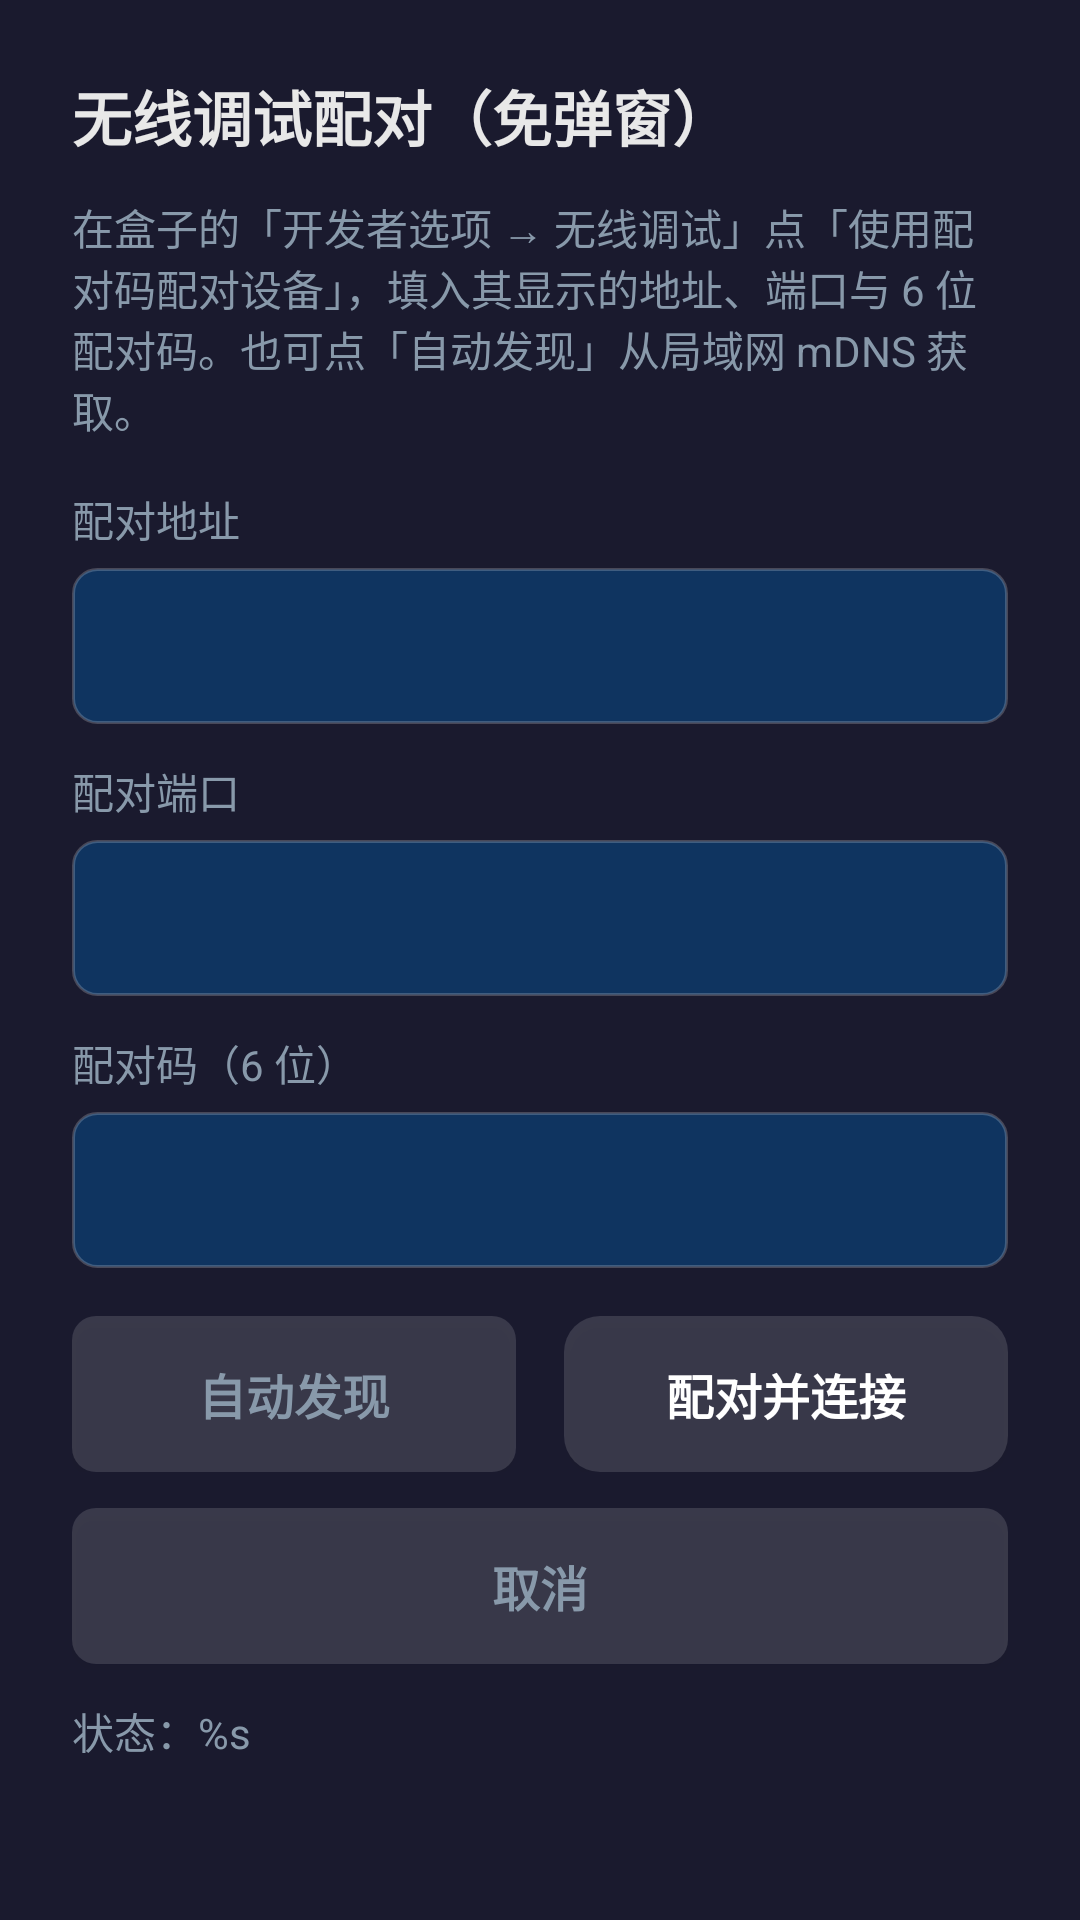

This screen was rendered from an Android layout file. Write that file and the resources it references.
<!-- AndroidManifest.xml: application theme Theme.UbuntuController -->
<!-- res/layout/pairing_dialog.xml -->
<?xml version="1.0" encoding="utf-8"?>
<ScrollView xmlns:android="http://schemas.android.com/apk/res/android"
    android:layout_width="match_parent"
    android:layout_height="wrap_content"
    android:background="@color/bg_primary"
    android:fillViewport="true">

    <LinearLayout
        android:layout_width="match_parent"
        android:layout_height="wrap_content"
        android:orientation="vertical"
        android:padding="24dp">

        
        <TextView
            android:layout_width="match_parent"
            android:layout_height="wrap_content"
            android:text="@string/pair_title"
            android:textColor="@color/text_primary"
            android:textSize="20sp"
            android:textStyle="bold"
            android:layout_marginBottom="12dp" />

        <TextView
            android:layout_width="match_parent"
            android:layout_height="wrap_content"
            android:text="@string/pair_hint"
            android:textColor="@color/text_secondary"
            android:textSize="14sp"
            android:layout_marginBottom="16dp" />

        <TextView
            android:layout_width="wrap_content"
            android:layout_height="wrap_content"
            android:text="@string/pair_host"
            android:textColor="@color/text_secondary"
            android:textSize="14sp"
            android:layout_marginBottom="6dp" />

        <EditText
            android:id="@+id/etPairHost"
            android:layout_width="match_parent"
            android:layout_height="52dp"
            android:layout_marginBottom="12dp"
            android:background="@drawable/bg_input"
            android:textColor="@color/text_primary"
            android:textSize="16sp"
            android:paddingHorizontal="16dp"
            android:inputType="text"
            android:singleLine="true"
            android:importantForAutofill="no"
            android:focusable="true"
            android:focusableInTouchMode="true"
            android:nextFocusUp="@id/btnPairCancel"
            android:nextFocusDown="@id/etPairPort" />

        <TextView
            android:layout_width="wrap_content"
            android:layout_height="wrap_content"
            android:text="@string/pair_port"
            android:textColor="@color/text_secondary"
            android:textSize="14sp"
            android:layout_marginBottom="6dp" />

        <EditText
            android:id="@+id/etPairPort"
            android:layout_width="match_parent"
            android:layout_height="52dp"
            android:layout_marginBottom="12dp"
            android:background="@drawable/bg_input"
            android:textColor="@color/text_primary"
            android:textSize="16sp"
            android:paddingHorizontal="16dp"
            android:inputType="number"
            android:singleLine="true"
            android:importantForAutofill="no"
            android:focusable="true"
            android:focusableInTouchMode="true"
            android:nextFocusUp="@id/etPairHost"
            android:nextFocusDown="@id/etPairCode" />

        <TextView
            android:layout_width="wrap_content"
            android:layout_height="wrap_content"
            android:text="@string/pair_code"
            android:textColor="@color/text_secondary"
            android:textSize="14sp"
            android:layout_marginBottom="6dp" />

        <EditText
            android:id="@+id/etPairCode"
            android:layout_width="match_parent"
            android:layout_height="52dp"
            android:layout_marginBottom="16dp"
            android:background="@drawable/bg_input"
            android:textColor="@color/text_primary"
            android:textSize="18sp"
            android:letterSpacing="0.3"
            android:inputType="number"
            android:maxLength="6"
            android:paddingHorizontal="16dp"
            android:singleLine="true"
            android:importantForAutofill="no"
            android:focusable="true"
            android:focusableInTouchMode="true"
            android:nextFocusUp="@id/etPairPort"
            android:nextFocusDown="@id/btnPairDiscover" />

        <LinearLayout
            android:layout_width="match_parent"
            android:layout_height="wrap_content"
            android:orientation="horizontal">

            <Button
                android:id="@+id/btnPairDiscover"
                android:layout_width="0dp"
                android:layout_height="52dp"
                android:layout_weight="1"
                android:layout_marginEnd="8dp"
                android:background="@drawable/btn_secondary"
                android:text="@string/pair_discover"
                android:textColor="@color/text_btn_secondary"
                android:textSize="16sp"
                android:textStyle="bold"
                android:focusable="true"
                android:focusableInTouchMode="true"
                android:nextFocusRight="@id/btnPairConnect"
                android:nextFocusUp="@id/etPairCode"
                android:nextFocusDown="@id/btnPairCancel" />

            <Button
                android:id="@+id/btnPairConnect"
                android:layout_width="0dp"
                android:layout_height="52dp"
                android:layout_weight="1"
                android:layout_marginStart="8dp"
                android:background="@drawable/btn_start"
                android:text="@string/pair_connect"
                android:textColor="@color/text_btn_primary"
                android:textSize="16sp"
                android:textStyle="bold"
                android:focusable="true"
                android:focusableInTouchMode="true"
                android:nextFocusLeft="@id/btnPairDiscover"
                android:nextFocusUp="@id/btnPairDiscover"
                android:nextFocusDown="@id/btnPairCancel" />
        </LinearLayout>

        
        <Button
            android:id="@+id/btnPairCancel"
            android:layout_width="match_parent"
            android:layout_height="52dp"
            android:layout_marginTop="12dp"
            android:background="@drawable/btn_secondary"
            android:text="@string/btn_cancel"
            android:textColor="@color/text_btn_secondary"
            android:textSize="16sp"
            android:textStyle="bold"
            android:focusable="true"
            android:focusableInTouchMode="true"
            android:nextFocusUp="@id/btnPairConnect"
            android:nextFocusDown="@id/etPairHost" />

        <TextView
            android:id="@+id/tvPairStatus"
            android:layout_width="match_parent"
            android:layout_height="wrap_content"
            android:layout_marginTop="12dp"
            android:text="@string/pair_status"
            android:textColor="@color/text_secondary"
            android:textSize="14sp" />

    </LinearLayout>
</ScrollView>
<!-- resources referenced by this layout -->
<resources>
  <color name="bg_primary">#1A1A2E</color>
  <color name="text_primary">#E8E8E8</color>
  <color name="text_secondary">#8899AA</color>
  <!-- drawable bg_input (drawable) -->
  <?xml version="1.0" encoding="utf-8"?>
  <shape xmlns:android="http://schemas.android.com/apk/res/android"
      android:shape="rectangle">
      <solid android:color="@color/bg_input" />
      <corners android:radius="8dp" />
      <stroke android:width="1dp" android:color="#33FFFFFF" />
  </shape>
  <!-- drawable btn_secondary (drawable) -->
  <?xml version="1.0" encoding="utf-8"?>
  <selector xmlns:android="http://schemas.android.com/apk/res/android">
      <item android:state_enabled="false">
          <shape android:shape="rectangle">
              <solid android:color="@color/btn_disabled_bg" />
              <corners android:radius="8dp" />
          </shape>
      </item>
      <item android:state_pressed="true">
          <shape android:shape="rectangle">
              <solid android:color="@color/btn_bg_pressed" />
              <corners android:radius="8dp" />
          </shape>
      </item>
      <item android:state_focused="true">
          <shape android:shape="rectangle">
              <solid android:color="@color/btn_bg_focused" />
              <corners android:radius="8dp" />
              <stroke android:width="3dp" android:color="@color/focus_border" />
          </shape>
      </item>
      <item>
          <shape android:shape="rectangle">
              <solid android:color="@color/btn_bg_normal" />
              <corners android:radius="8dp" />
          </shape>
      </item>
  </selector>
  <!-- drawable btn_start (drawable) -->
  <?xml version="1.0" encoding="utf-8"?>
  <selector xmlns:android="http://schemas.android.com/apk/res/android">
      <item android:state_enabled="false">
          <shape android:shape="rectangle">
              <solid android:color="@color/btn_disabled_bg" />
              <corners android:radius="12dp" />
          </shape>
      </item>
      <item android:state_pressed="true">
          <shape android:shape="rectangle">
              <solid android:color="@color/btn_bg_pressed" />
              <corners android:radius="12dp" />
          </shape>
      </item>
      <item android:state_focused="true">
          <shape android:shape="rectangle">
              <solid android:color="@color/btn_bg_focused" />
              <corners android:radius="12dp" />
              <stroke android:width="3dp" android:color="@color/focus_border" />
          </shape>
      </item>
      <item>
          <shape android:shape="rectangle">
              <solid android:color="@color/btn_bg_normal" />
              <corners android:radius="12dp" />
          </shape>
      </item>
  </selector>
  <string name="btn_cancel">取消</string>
  <string name="pair_code">配对码（6 位）</string>
  <string name="pair_connect">配对并连接</string>
  <string name="pair_discover">自动发现</string>
  <string name="pair_hint">在盒子的「开发者选项 → 无线调试」点「使用配对码配对设备」，填入其显示的地址、端口与 6 位配对码。也可点「自动发现」从局域网 mDNS 获取。</string>
  <string name="pair_host">配对地址</string>
  <string name="pair_port">配对端口</string>
  <string name="pair_status">状态：%s</string>
  <string name="pair_title">无线调试配对（免弹窗）</string>
  <style name="Theme.UbuntuController" parent="Theme.MaterialComponents.DayNight.NoActionBar">
          <item name="colorPrimary">@color/accent_orange</item>
          <item name="colorPrimaryDark">@color/bg_primary</item>
          <item name="colorAccent">@color/accent_green</item>
          <item name="android:windowBackground">@color/bg_primary</item>
          <item name="android:statusBarColor">@color/bg_primary</item>
          <item name="android:navigationBarColor">@color/bg_primary</item>
      </style>
  <color name="bg_input">#0F3460</color>
  <color name="btn_disabled_bg">#33445555</color>
  <color name="btn_bg_pressed">#44FFFFFF</color>
  <color name="btn_bg_focused">#3AFFFFFF</color>
  <color name="focus_border">#FFFFFF</color>
  <color name="btn_bg_normal">#22FFFFFF</color>
  <color name="accent_orange">#E94560</color>
  <color name="accent_green">#00C897</color>
</resources>
